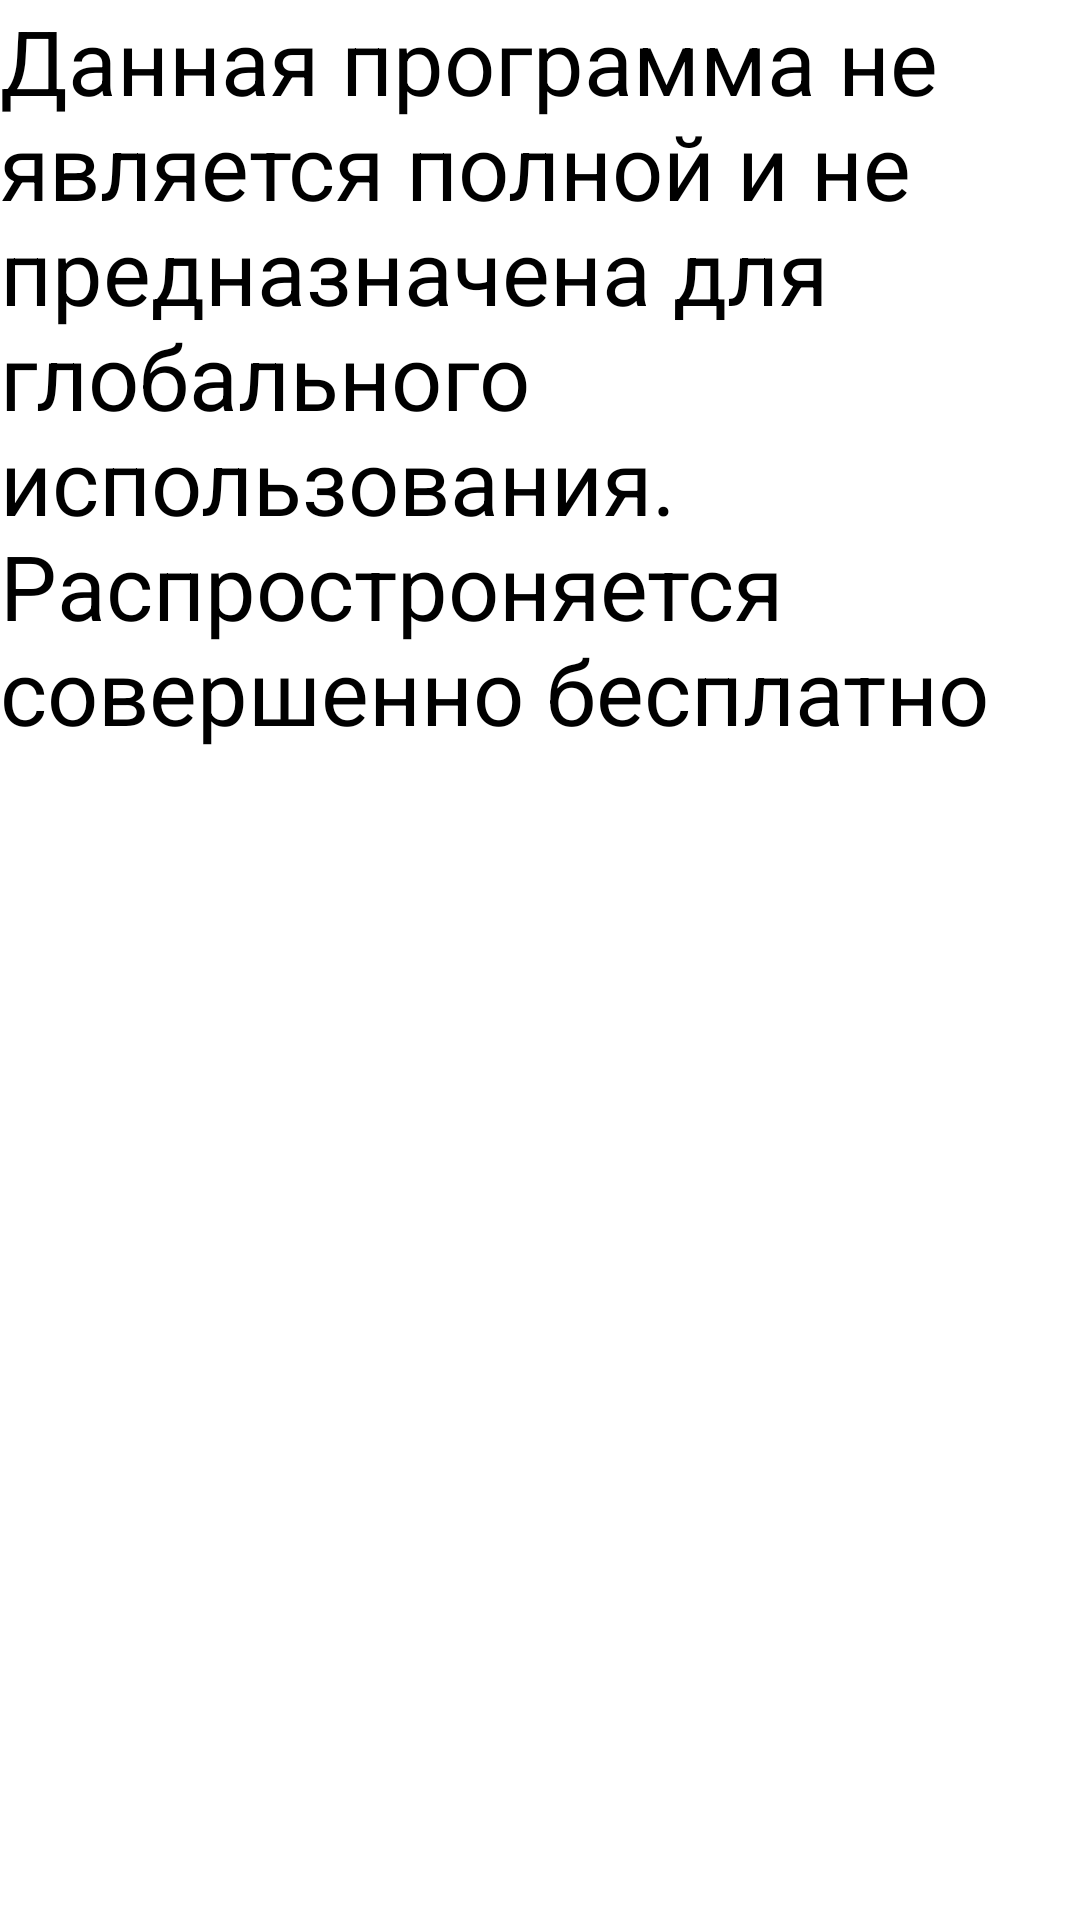

The Android layout XML behind this screen, and the referenced resources:
<!-- AndroidManifest.xml: application theme Theme.MyGame -->
<!-- res/layout/first_pager1.xml -->
<?xml version="1.0" encoding="utf-8"?>

<androidx.constraintlayout.widget.ConstraintLayout xmlns:android="http://schemas.android.com/apk/res/android"
    xmlns:app="http://schemas.android.com/apk/res-auto"
    xmlns:tools="http://schemas.android.com/tools"
    android:layout_width="match_parent"
    android:layout_height="match_parent">

    <TextView
        android:id="@+id/textView"
        android:layout_width="wrap_content"
        android:layout_height="wrap_content"
        android:text="Данная программа не является полной и не предназначена для глобального использования. Распростроняется совершенно бесплатно"
        android:textSize="30sp"
        app:layout_constraintStart_toStartOf="parent"
        app:layout_constraintTop_toTopOf="parent" />
</androidx.constraintlayout.widget.ConstraintLayout>
<!-- resources referenced by this layout -->
<resources>

</resources>
